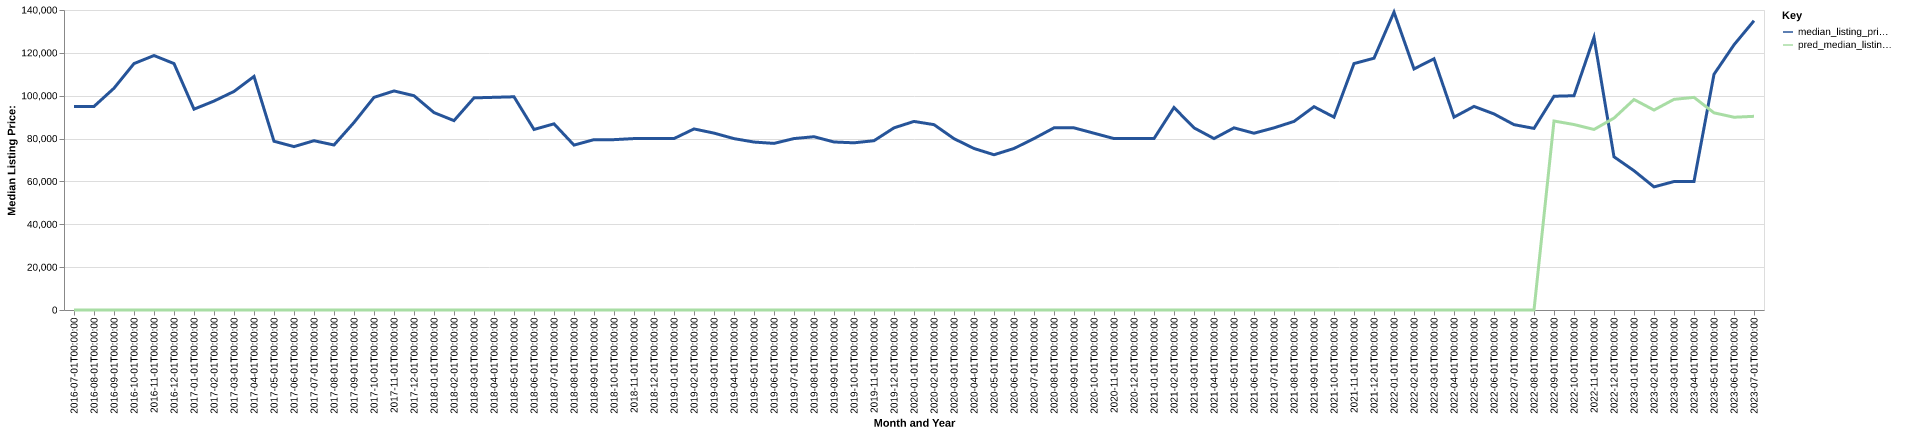

Data behind this chart, as committed beside it:
date, time_idx, median_listing_price, thirty_year_interest_rate_five, month, county_name, active_listing_count, median_days_on_market, pred_median_listing_price, month_year
2016-07-01, 0, 95000, 3.72, 7, mingo, wv, 32.0, 123.0, 0, Jul-2016
2016-08-01, 1, 95000, 3.73, 8, mingo, wv, 33.0, 142.0, 0, Aug-2016
2016-09-01, 2, 103500, 3.66, 9, mingo, wv, 29.0, 112.0, 0, Sep-2016
2016-10-01, 3, 115000, 3.64, 10, mingo, wv, 25.0, 125.0, 0, Oct-2016
2016-11-01, 4, 118750, 3.66, 11, mingo, wv, 27.0, 159.0, 0, Nov-2016
2016-12-01, 5, 115000, 3.48, 12, mingo, wv, 23.0, 185.0, 0, Dec-2016
2017-01-01, 6, 93725, 3.45, 1, mingo, wv, 26.0, 147.0, 0, Jan-2017
2017-02-01, 7, 97500, 3.5, 2, mingo, wv, 28.0, 71.0, 0, Feb-2017
2017-03-01, 8, 102000, 3.52, 3, mingo, wv, 24.0, 64.0, 0, Mar-2017
2017-04-01, 9, 109000, 4.03, 4, mingo, wv, 22.0, 90.0, 0, Apr-2017
2017-05-01, 10, 78750, 4.32, 5, mingo, wv, 26.0, 61.0, 0, May-2017
2017-06-01, 11, 76250, 4.2, 6, mingo, wv, 29.0, 71.0, 0, Jun-2017
2017-07-01, 12, 79000, 4.19, 7, mingo, wv, 27.0, 102.0, 0, Jul-2017
2017-08-01, 13, 77000, 4.3, 8, mingo, wv, 29.0, 120.0, 0, Aug-2017
2017-09-01, 14, 87500, 4.1, 9, mingo, wv, 33.0, 121.0, 0, Sep-2017
2017-10-01, 15, 99225, 4.05, 10, mingo, wv, 31.0, 65.0, 0, Oct-2017
2017-11-01, 16, 102225, 3.94, 11, mingo, wv, 29.0, 89.0, 0, Nov-2017
2017-12-01, 17, 100000, 4.03, 12, mingo, wv, 33.0, 116.0, 0, Dec-2017
2018-01-01, 18, 92125, 3.93, 1, mingo, wv, 35.0, 128.0, 0, Jan-2018
2018-02-01, 19, 88375, 3.83, 2, mingo, wv, 36.0, 92.0, 0, Feb-2018
2018-03-01, 20, 99000, 3.94, 3, mingo, wv, 32.0, 110.0, 0, Mar-2018
2018-04-01, 21, 99250, 3.95, 4, mingo, wv, 30.0, 139.0, 0, Apr-2018
2018-05-01, 22, 99500, 3.99, 5, mingo, wv, 29.0, 161.0, 0, May-2018
2018-06-01, 23, 84250, 4.15, 6, mingo, wv, 28.0, 169.0, 0, Jun-2018
2018-07-01, 24, 86875, 4.4, 7, mingo, wv, 29.0, 136.0, 0, Jul-2018
2018-08-01, 25, 76950, 4.46, 8, mingo, wv, 36.0, 72.0, 0, Aug-2018
2018-09-01, 26, 79500, 4.58, 9, mingo, wv, 42.0, 79.0, 0, Sep-2018
2018-10-01, 27, 79500, 4.66, 10, mingo, wv, 39.0, 103.0, 0, Oct-2018
2018-11-01, 28, 80000, 4.62, 11, mingo, wv, 38.0, 115.0, 0, Nov-2018
2018-12-01, 29, 80000, 4.54, 12, mingo, wv, 37.0, 101.0, 0, Dec-2018
2019-01-01, 30, 80000, 4.6, 1, mingo, wv, 34.0, 104.0, 0, Jan-2019
2019-02-01, 31, 84500, 4.72, 2, mingo, wv, 34.0, 120.0, 0, Feb-2019
2019-03-01, 32, 82550, 4.9, 3, mingo, wv, 32.0, 141.0, 0, Mar-2019
2019-04-01, 33, 79975, 4.94, 4, mingo, wv, 31.0, 156.0, 0, Apr-2019
2019-05-01, 34, 78375, 4.75, 5, mingo, wv, 32.0, 177.0, 0, May-2019
2019-06-01, 35, 77750, 4.51, 6, mingo, wv, 31.0, 168.0, 0, Jun-2019
2019-07-01, 36, 80000, 4.41, 7, mingo, wv, 33.0, 166.0, 0, Jul-2019
2019-08-01, 37, 80864, 4.41, 8, mingo, wv, 34.0, 150.0, 0, Aug-2019
2019-09-01, 38, 78409, 4.2, 9, mingo, wv, 33.0, 124.0, 0, Sep-2019
2019-10-01, 39, 78023, 4.14, 10, mingo, wv, 32.0, 106.0, 0, Oct-2019
2019-11-01, 40, 79000, 3.84, 11, mingo, wv, 36.0, 102.0, 0, Nov-2019
2019-12-01, 41, 85000, 3.81, 12, mingo, wv, 33.0, 127.0, 0, Dec-2019
2020-01-01, 42, 88000, 3.75, 1, mingo, wv, 31.0, 131.0, 0, Jan-2020
2020-02-01, 43, 86500, 3.73, 2, mingo, wv, 32.0, 96.0, 0, Feb-2020
2020-03-01, 44, 79950, 3.78, 3, mingo, wv, 27.0, 64.0, 0, Mar-2020
2020-04-01, 45, 75375, 3.75, 4, mingo, wv, 22.0, 65.0, 0, Apr-2020
2020-05-01, 46, 72450, 3.74, 5, mingo, wv, 19.0, 87.0, 0, May-2020
2020-06-01, 47, 75375, 3.72, 6, mingo, wv, 26.0, 96.0, 0, Jun-2020
2020-07-01, 48, 80000, 3.49, 7, mingo, wv, 28.0, 76.0, 0, Jul-2020
2020-08-01, 49, 85000, 3.65, 8, mingo, wv, 28.0, 72.0, 0, Aug-2020
2020-09-01, 50, 85000, 3.33, 9, mingo, wv, 30.0, 83.0, 0, Sep-2020
2020-10-01, 51, 82500, 3.28, 10, mingo, wv, 27.0, 105.0, 0, Oct-2020
2020-11-01, 52, 80000, 3.21, 11, mingo, wv, 24.0, 125.0, 0, Nov-2020
2020-12-01, 53, 80000, 3.07, 12, mingo, wv, 19.0, 135.0, 0, Dec-2020
2021-01-01, 54, 80000, 2.99, 1, mingo, wv, 18.0, 140.0, 0, Jan-2021
2021-02-01, 55, 94500, 2.93, 2, mingo, wv, 13.0, 53.0, 0, Feb-2021
2021-03-01, 56, 85000, 2.88, 3, mingo, wv, 16.0, 65.0, 0, Mar-2021
2021-04-01, 57, 80000, 2.84, 4, mingo, wv, 12.0, 60.0, 0, Apr-2021
2021-05-01, 58, 85000, 2.71, 5, mingo, wv, 15.0, 76.0, 0, May-2021
2021-06-01, 59, 82500, 2.79, 6, mingo, wv, 16.0, 54.0, 0, Jun-2021
... 25 more rows
